7-way image classification set "archive (1)" from GitHub (Bhawana-Bisht/CROPDISEASEPRIDICTION); label vocabulary: blast, healthy, insect damage, leaf folder, scald, stripes, tungro.

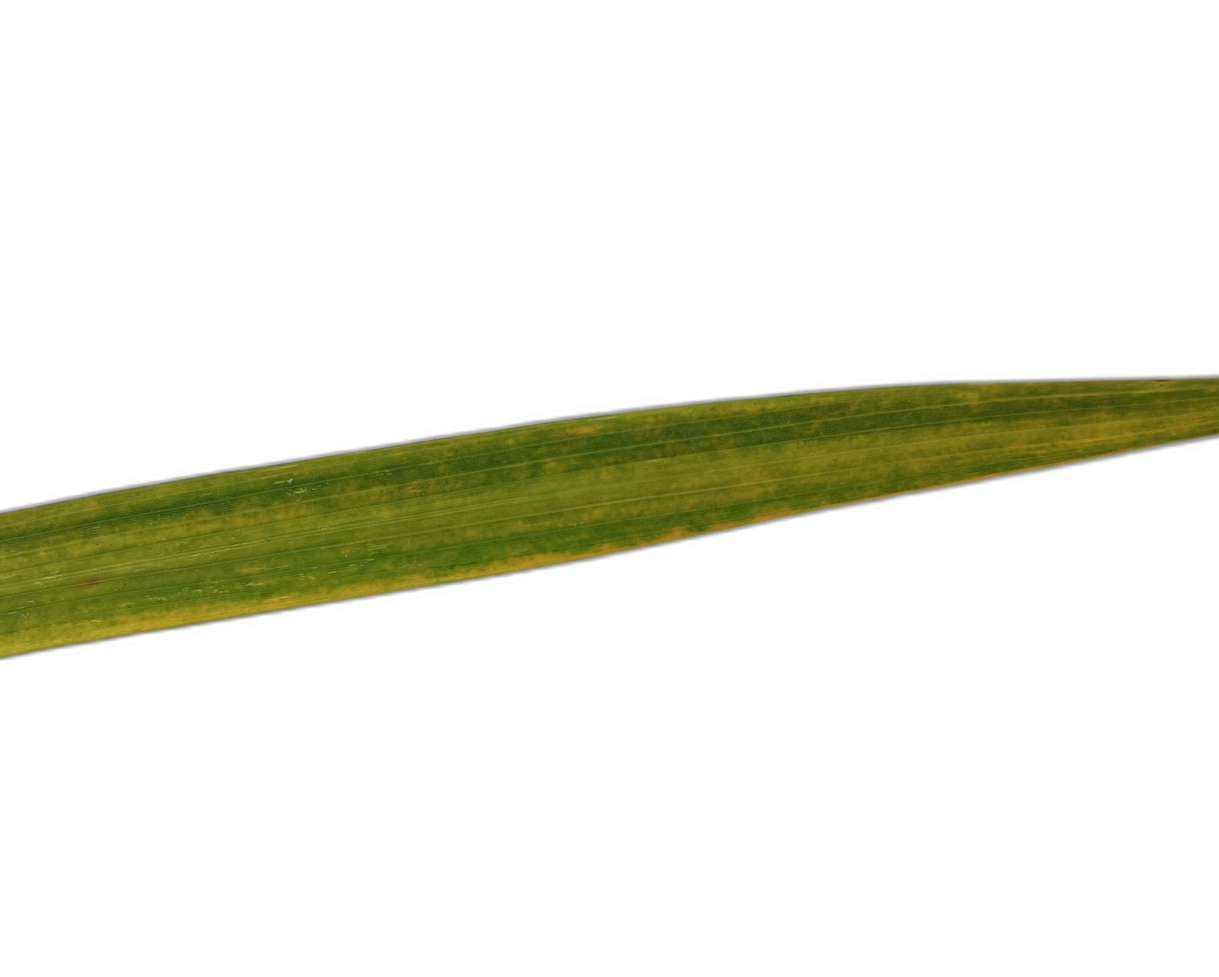
Label: tungro

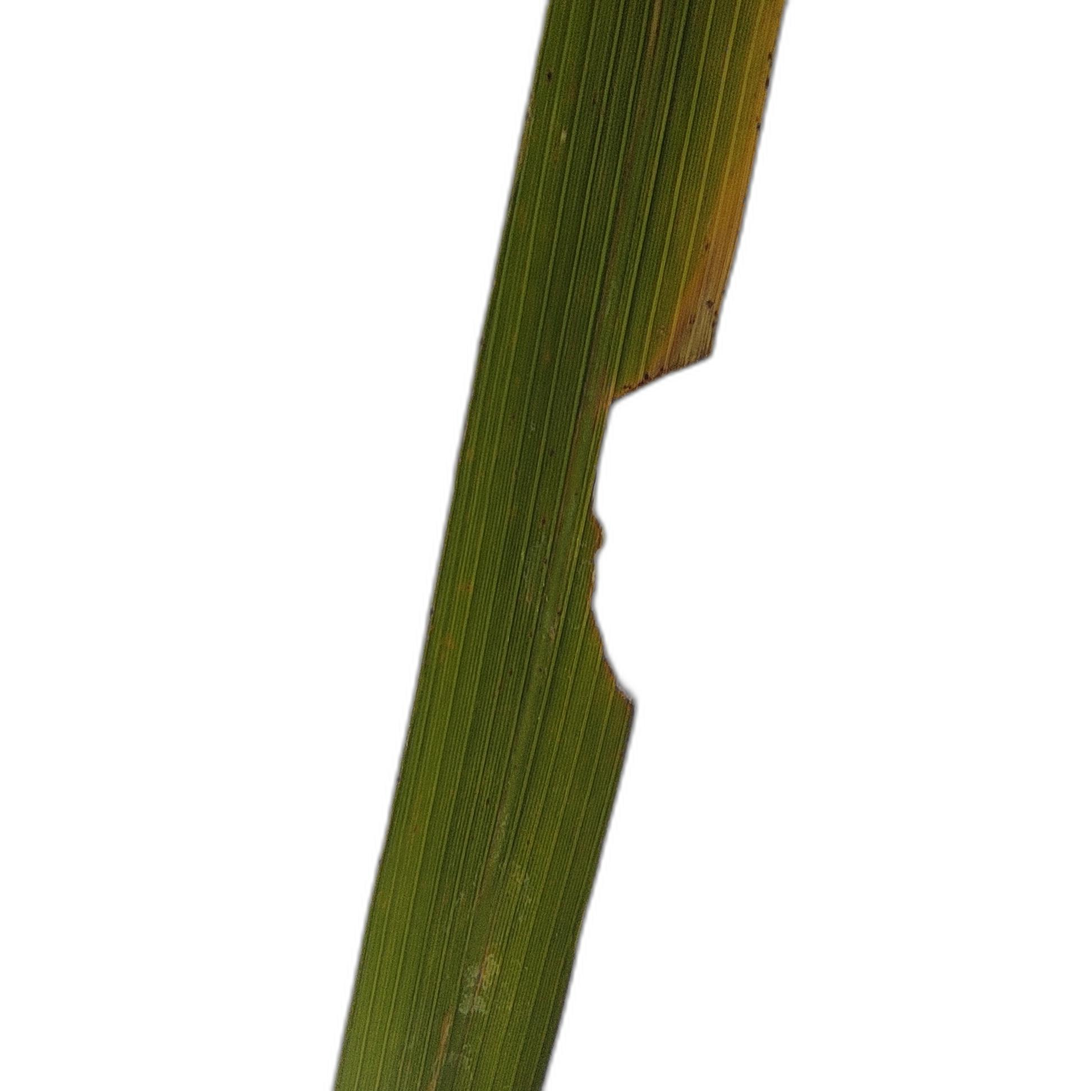
Label: insect damage

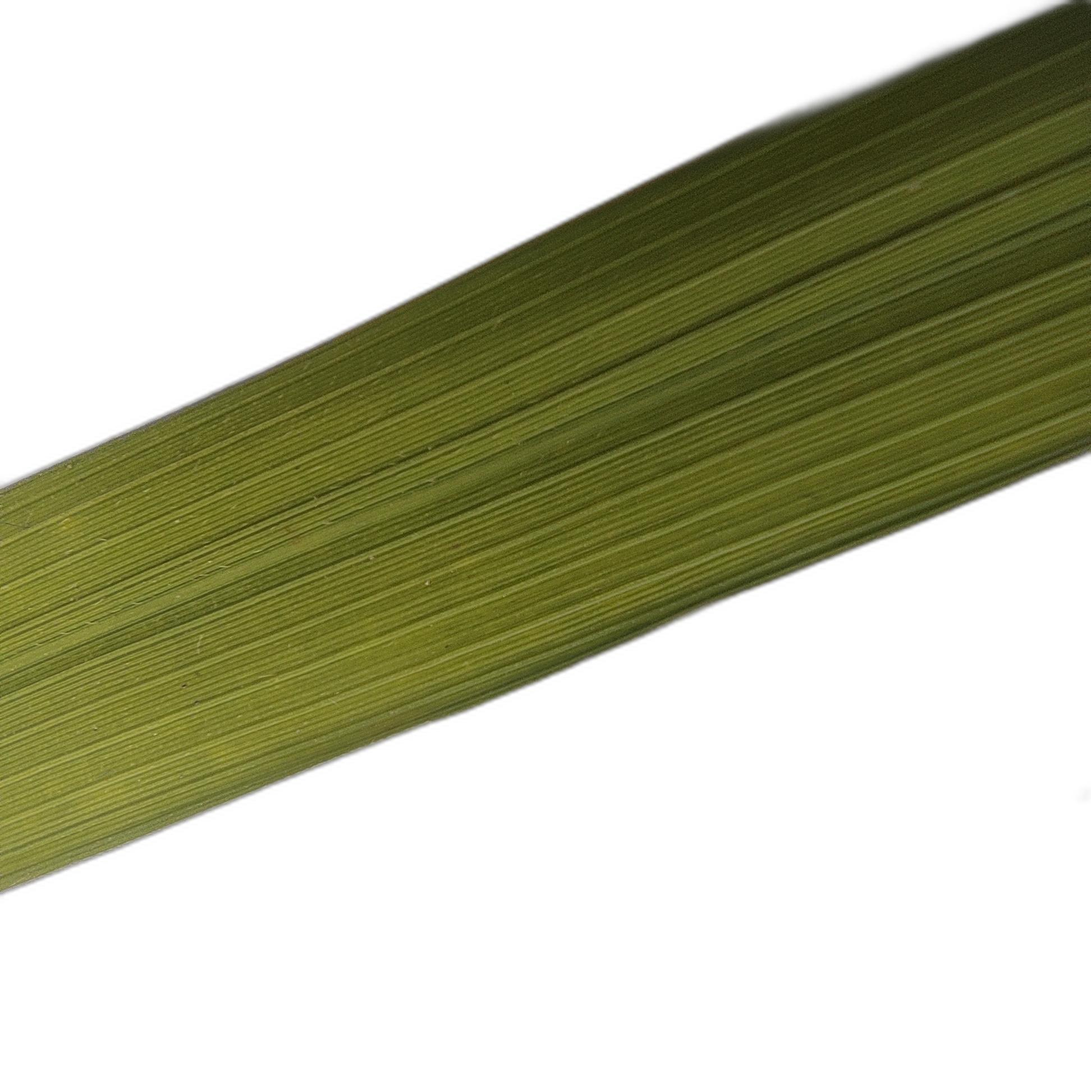
Label: healthy

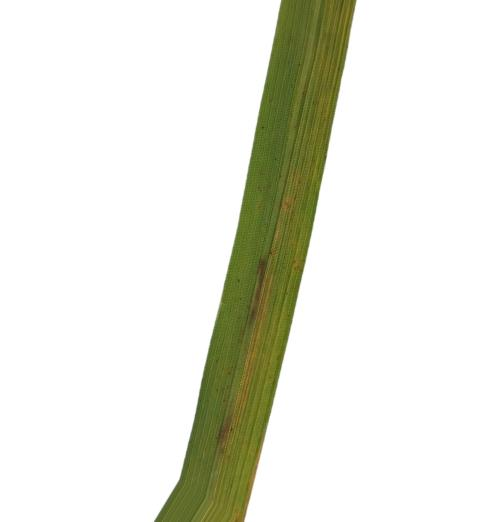
Label: stripes

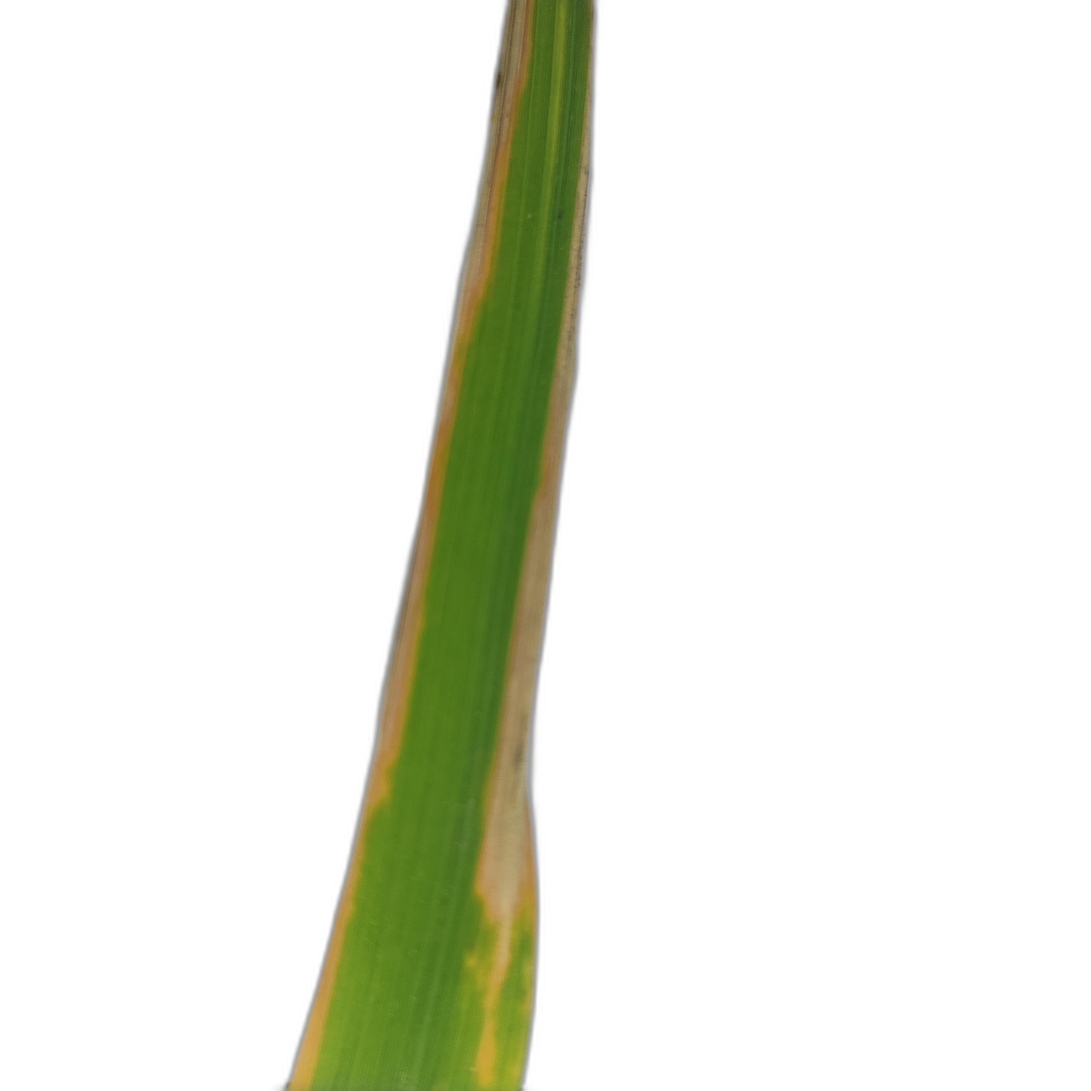
Label: scald

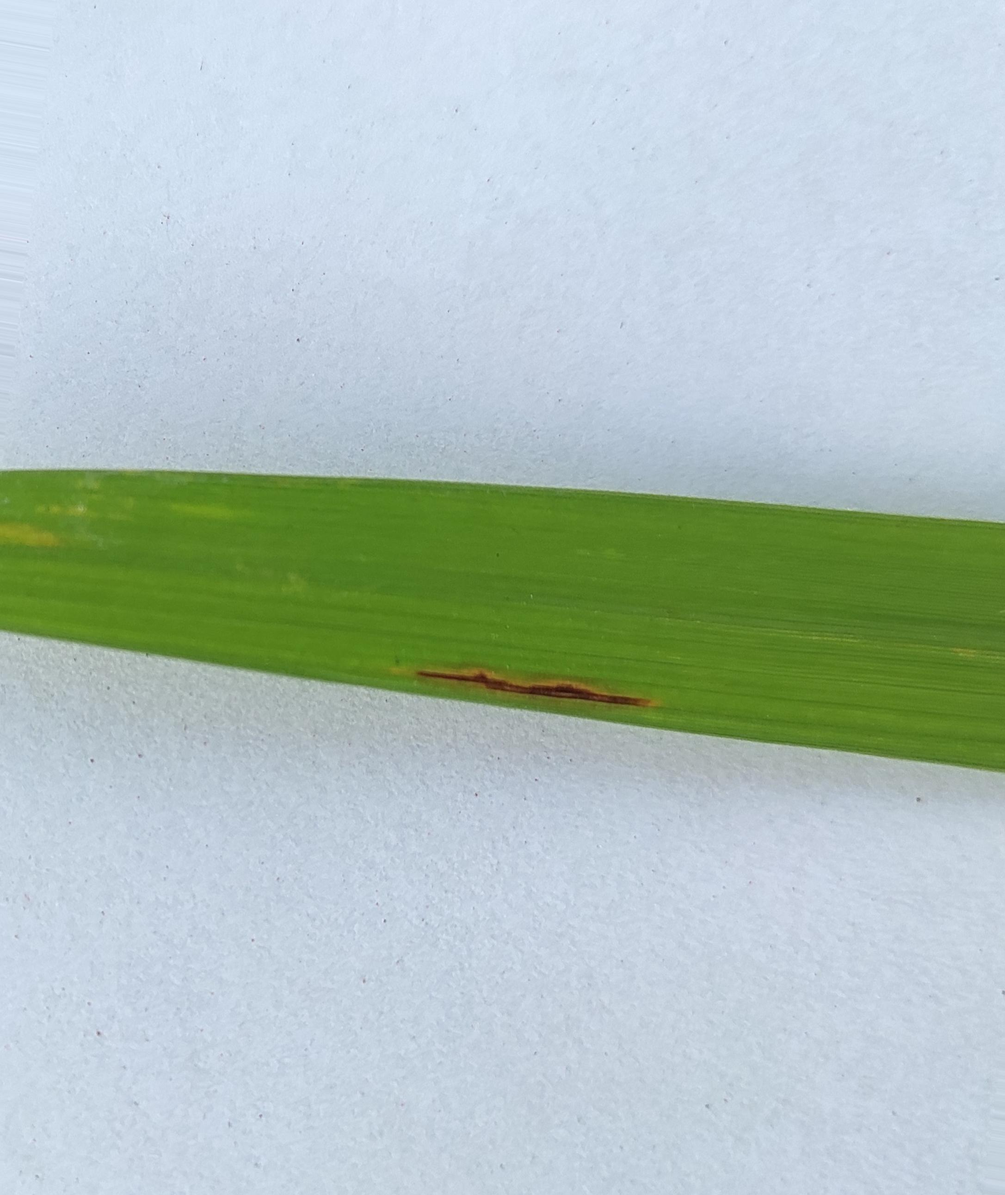
Label: blast
